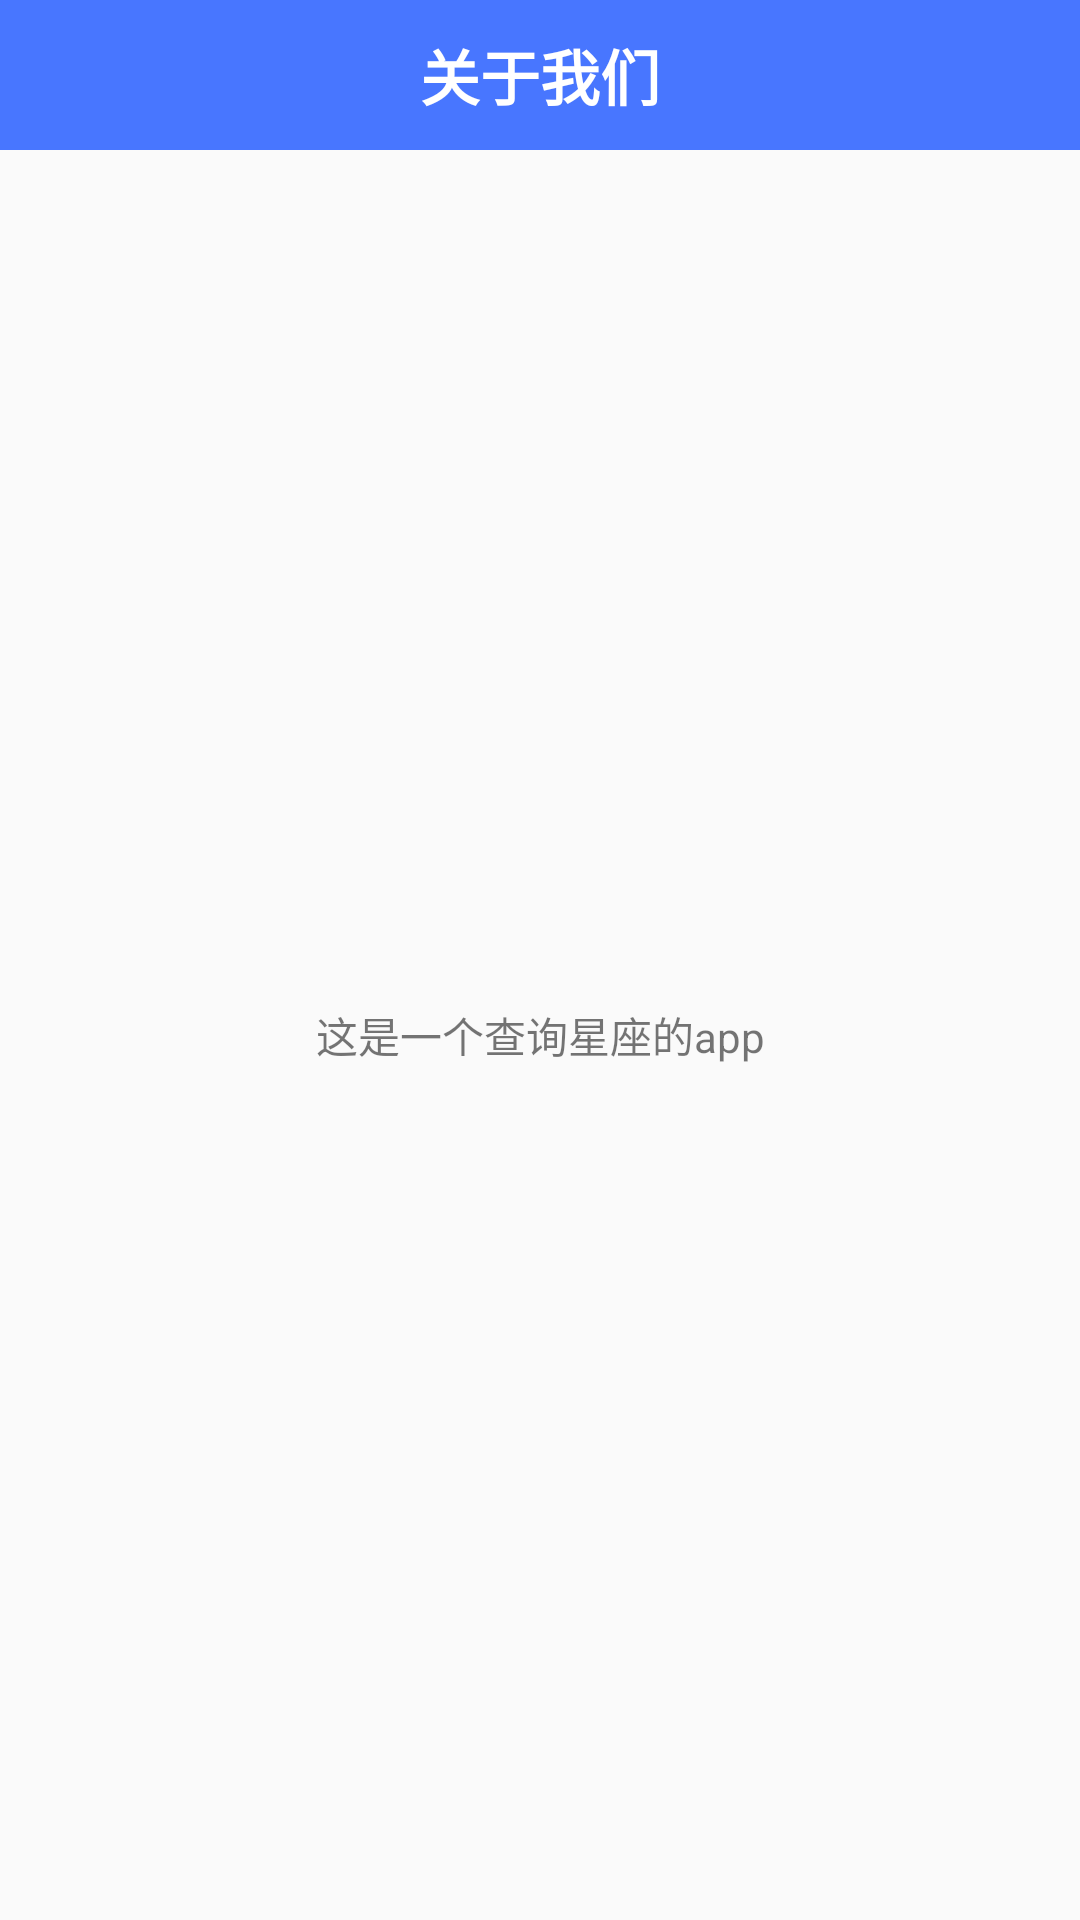

Android layout source for this screen:
<!-- AndroidManifest.xml: application theme Theme.AppCompat.Light.NoActionBar -->
<!-- res/layout/activity_about.xml -->
﻿<?xml version="1.0" encoding="utf-8"?>
<LinearLayout xmlns:android="http://schemas.android.com/apk/res/android"
    xmlns:app="http://schemas.android.com/apk/res-auto"
    xmlns:tools="http://schemas.android.com/tools"
    android:layout_width="match_parent"
    android:orientation="vertical"
    android:layout_height="match_parent"
    tools:context=".activity.AboutActivity">
    <RelativeLayout
        android:layout_width="match_parent"
        android:layout_height="50dp"
        android:background="@color/darkblue">
        <TextView
            android:id="@+id/title_tv"
            android:layout_width="wrap_content"
            android:layout_height="wrap_content"
            android:text="关于我们"
            android:textSize="20sp"
            android:textStyle="bold"
            android:layout_centerInParent="true"
            android:textColor="@color/white"
            />
        <ImageView
            android:id="@+id/title_iv_back"
            android:layout_width="30dp"
            android:layout_height="30dp"
            android:src="@mipmap/title_back"
            android:layout_centerVertical="true"
            android:layout_marginLeft="10dp"
            />

    </RelativeLayout>
    <TextView
        android:layout_gravity="center"
        android:text="这是一个查询星座的app"
        android:gravity="center"
        android:layout_width="match_parent"
        android:layout_height="match_parent"/>
</LinearLayout>
<!-- resources referenced by this layout -->
<resources>
  <color name="darkblue">#4876FF</color>
  <color name="white">#FFFFFF</color>
</resources>
